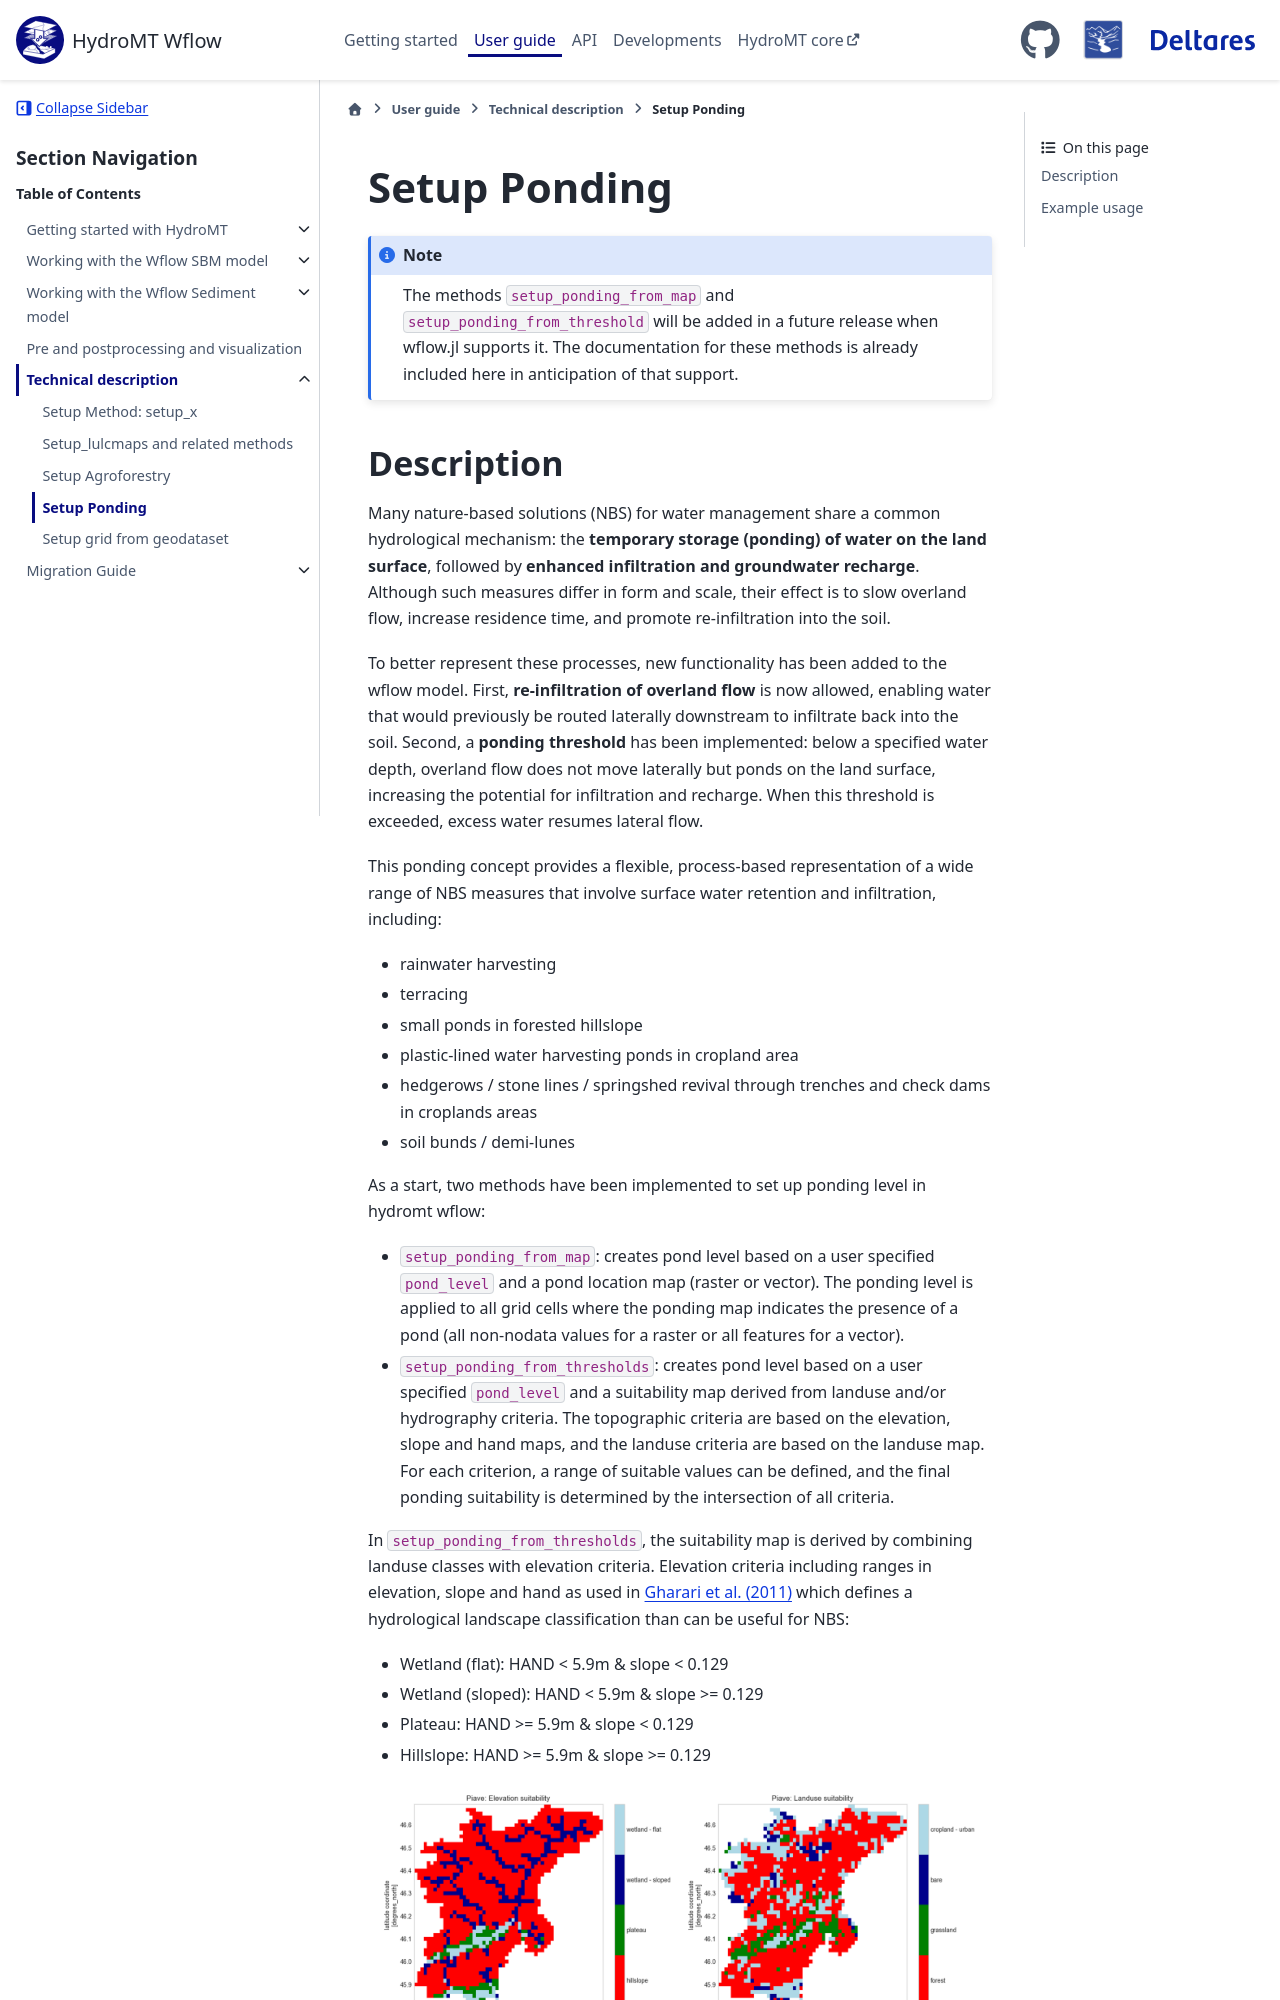

repository: Deltares/hydromt_wflow · page: dev/user_guide/5_setup_methods/setup_ponding.html · generator: sphinx

.. currentmodule:: hydromt_wflow

Setup Ponding
=============

.. note::

   The methods ``setup_ponding_from_map`` and ``setup_ponding_from_threshold``
   will be added in a future release when wflow.jl supports it. The
   documentation for these methods is already included here in anticipation
   of that support.

Description
-----------
Many nature-based solutions (NBS) for water management share a common hydrological mechanism:
the **temporary storage (ponding) of water on the land surface**, followed by **enhanced infiltration
and groundwater recharge**. Although such measures differ in form and scale, their effect is to
slow overland flow, increase residence time, and promote re-infiltration into the soil.

To better represent these processes, new functionality has been added to the wflow model.
First, **re-infiltration of overland flow** is now allowed, enabling water that would previously
be routed laterally downstream to infiltrate back into the soil. Second, a **ponding threshold**
has been implemented: below a specified water depth, overland flow does not move laterally
but ponds on the land surface, increasing the potential for infiltration and recharge. When
this threshold is exceeded, excess water resumes lateral flow.

This ponding concept provides a flexible, process-based representation of a wide range of
NBS measures that involve surface water retention and infiltration, including:

- rainwater harvesting
- terracing
- small ponds in forested hillslope
- plastic-lined water harvesting ponds in cropland area
- hedgerows / stone lines / springshed revival through trenches and check dams in croplands areas
- soil bunds / demi-lunes

As a start, two methods have been implemented to set up ponding level in hydromt wflow:

- ``setup_ponding_from_map``: creates pond level based on a user specified ``pond_level``
  and a pond location map (raster or vector). The ponding level is applied to all grid cells
  where the ponding map indicates the presence of a pond (all non-nodata values for a raster
  or all features for a vector).
- ``setup_ponding_from_thresholds``: creates pond level based on a user specified ``pond_level``
  and a suitability map derived from landuse and/or hydrography criteria. The topographic
  criteria are based on the elevation, slope and hand maps, and the landuse criteria are
  based on the landuse map. For each criterion, a range of suitable values can be defined,
  and the final ponding suitability is determined by the intersection of all criteria.

In ``setup_ponding_from_thresholds``, the suitability map is derived by combining landuse
classes with elevation criteria. Elevation criteria including ranges in elevation, slope and
hand as used in `Gharari et al. (2011) <https://hess.copernicus.org/articles/15/3275/2011/hess-15-3275-2011.pdf>`_
which defines a hydrological landscape classification than can be useful for NBS:

- Wetland (flat): HAND < 5.9m & slope < 0.129
- Wetland (sloped): HAND < 5.9m & slope >= 0.129
- Plateau: HAND >= 5.9m & slope < 0.129
- Hillslope: HAND >= 5.9m & slope >= 0.129

.. figure:: ../../_static/suitability_maps_piave.png

Example usage
-------------
